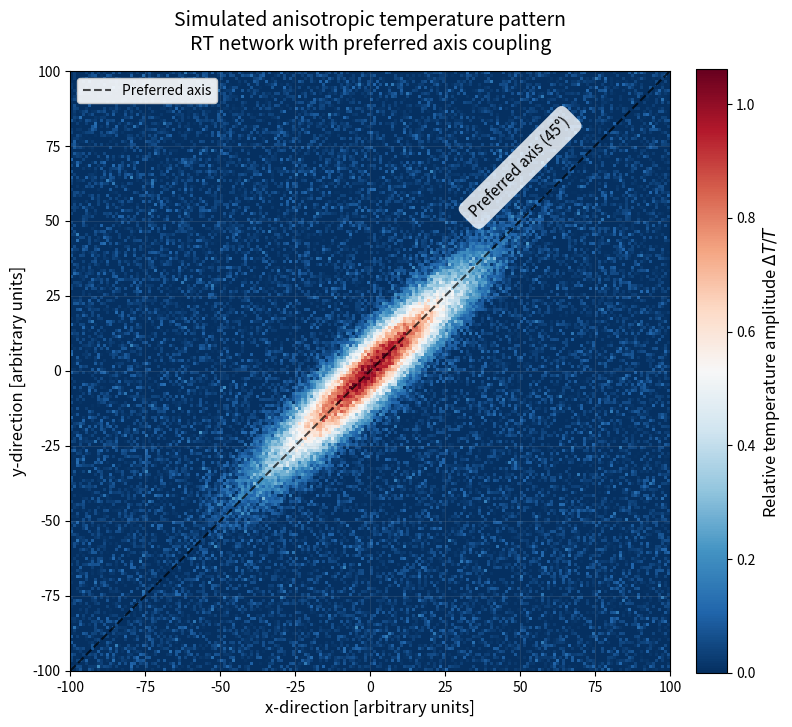

This figure's Python source:
#!/usr/bin/env python3
"""
Axis of Evil Simulation - RT Model
Simulates anisotropic CMB temperature pattern with preferred axis alignment.

This script generates a 2D visualization of temperature fluctuations with
directional coupling along a preferred axis, representing RT network anisotropy.

Output:
-------
axis_of_evil_simulated_map.png

Author: Urs Krafzig
Date: 2025-01-27
"""

import numpy as np
import matplotlib.pyplot as plt
from matplotlib.colors import Normalize

# ============================================================================
# CONFIGURATION
# ============================================================================

# Random seed for reproducibility
RANDOM_SEED = 42

# Grid parameters
GRID_SIZE = 200          # Grid resolution (NxN)
GRID_EXTENT = 100        # Coordinate range [-GRID_EXTENT, +GRID_EXTENT]

# Anisotropy parameters
PREFERRED_AXIS_ANGLE = 45.0   # degrees (from x-axis)
ELONGATION_RATIO = 5.0        # Major/minor axis ratio
SIGMA_MAJOR = 30.0            # Standard deviation along major axis
SIGMA_MINOR = SIGMA_MAJOR / ELONGATION_RATIO  # Along minor axis

# Noise parameters
NOISE_AMPLITUDE = 0.05   # Relative noise level

# Plot parameters
FIGSIZE = (8, 8)
DPI = 300
COLORMAP = 'RdBu_r'      # Red-Blue reversed (cold=blue, hot=red)

# Output
OUTPUT_FILE = "axis_of_evil_simulated_map.png"

# ============================================================================
# HELPER FUNCTIONS
# ============================================================================

def create_anisotropic_pattern(grid_size, extent, axis_angle, 
                               sigma_major, sigma_minor, noise_amp):
    """
    Create anisotropic Gaussian temperature pattern with preferred axis.
    
    Parameters:
    -----------
    grid_size : int
        Number of grid points in each direction
    extent : float
        Coordinate range [-extent, +extent]
    axis_angle : float
        Preferred axis angle in degrees
    sigma_major : float
        Gaussian width along major axis
    sigma_minor : float
        Gaussian width along minor axis
    noise_amp : float
        Amplitude of added Gaussian noise
        
    Returns:
    --------
    X, Y : arrays
        Coordinate meshgrids
    Z : array
        Temperature field
    """
    # Create coordinate grid
    x = np.linspace(-extent, extent, grid_size)
    y = np.linspace(-extent, extent, grid_size)
    X, Y = np.meshgrid(x, y)
    
    # Rotation matrix for preferred axis
    theta = np.deg2rad(axis_angle)
    X_rot = X * np.cos(theta) + Y * np.sin(theta)
    Y_rot = -X * np.sin(theta) + Y * np.cos(theta)
    
    # Anisotropic Gaussian
    Z = np.exp(-0.5 * ((X_rot / sigma_major) ** 2 + 
                       (Y_rot / sigma_minor) ** 2))
    
    # Add noise
    if noise_amp > 0:
        np.random.seed(RANDOM_SEED)
        Z += noise_amp * np.random.randn(*Z.shape)
    
    return X, Y, Z


def plot_anisotropic_map(X, Y, Z, axis_angle, filename):
    """
    Plot anisotropic temperature map with preferred axis visualization.
    
    Parameters:
    -----------
    X, Y : arrays
        Coordinate meshgrids
    Z : array
        Temperature field
    axis_angle : float
        Preferred axis angle in degrees
    filename : str
        Output filename
    """
    fig, ax = plt.subplots(figsize=FIGSIZE, dpi=DPI)
    
    # Get coordinate extent
    extent = [X.min(), X.max(), Y.min(), Y.max()]
    
    # Plot temperature field
    im = ax.imshow(
        Z, 
        extent=extent,
        origin='lower', 
        cmap=COLORMAP, 
        norm=Normalize(vmin=0, vmax=Z.max()),
        aspect='equal'
    )
    
    # Colorbar
    cbar = plt.colorbar(im, ax=ax, fraction=0.046, pad=0.04)
    cbar.set_label(r"Relative temperature amplitude $\Delta T / T$", 
                   fontsize=12)
    
    # Axis labels
    ax.set_xlabel("x-direction [arbitrary units]", fontsize=12)
    ax.set_ylabel("y-direction [arbitrary units]", fontsize=12)
    ax.set_title("Simulated anisotropic temperature pattern\n"
                 "RT network with preferred axis coupling", 
                 fontsize=14, pad=15)
    
    # Draw preferred axis line
    ax.plot(
        [X.min(), X.max()],
        [Y.min(), Y.max()],
        color='black', 
        linestyle='--', 
        linewidth=1.5,
        alpha=0.7,
        label='Preferred axis'
    )
    
    # Axis label
    # Position text along the diagonal
    text_x = X.min() + 0.75 * (X.max() - X.min())
    text_y = Y.min() + 0.75 * (Y.max() - Y.min())
    
    ax.text(
        text_x, text_y, 
        f"Preferred axis ({axis_angle:.0f}°)",
        rotation=axis_angle, 
        fontsize=11, 
        color='black',
        ha='center', 
        va='bottom',
        bbox=dict(boxstyle='round,pad=0.5', facecolor='white', 
                  alpha=0.8, edgecolor='none')
    )
    
    # Grid
    ax.grid(True, alpha=0.2, linestyle='-', linewidth=0.5)
    
    # White background
    fig.patch.set_facecolor('white')
    ax.set_facecolor('white')
    
    # Legend
    ax.legend(loc='upper left', fontsize=10, framealpha=0.9)
    
    plt.tight_layout()
    plt.savefig(filename, dpi=DPI, bbox_inches='tight', facecolor='white')
    plt.close()
    
    print(f"✓ Saved: {filename}")


# ============================================================================
# MAIN EXECUTION
# ============================================================================

def main():
    """Generate anisotropic CMB pattern with preferred axis."""
    
    print("=" * 70)
    print("AXIS OF EVIL SIMULATION - RT MODEL")
    print("Generating anisotropic temperature pattern")
    print("=" * 70)
    
    print(f"\nConfiguration:")
    print(f"  Grid size:        {GRID_SIZE}×{GRID_SIZE}")
    print(f"  Preferred axis:   {PREFERRED_AXIS_ANGLE}°")
    print(f"  Elongation ratio: {ELONGATION_RATIO:.1f}")
    print(f"  Noise amplitude:  {NOISE_AMPLITUDE:.3f}")
    
    # Create anisotropic pattern
    print("\n[1/2] Generating anisotropic temperature field...")
    X, Y, Z = create_anisotropic_pattern(
        GRID_SIZE, GRID_EXTENT, PREFERRED_AXIS_ANGLE,
        SIGMA_MAJOR, SIGMA_MINOR, NOISE_AMPLITUDE
    )
    
    print(f"      Temperature range: [{Z.min():.3f}, {Z.max():.3f}]")
    print(f"      Mean: {Z.mean():.3f}, Std: {Z.std():.3f}")
    
    # Plot
    print("\n[2/2] Creating visualization...")
    plot_anisotropic_map(X, Y, Z, PREFERRED_AXIS_ANGLE, OUTPUT_FILE)
    
    print("\n" + "=" * 70)
    print("✓ SIMULATION COMPLETE")
    print("=" * 70)
    print(f"\nOutput file: {OUTPUT_FILE}")
    print()


if __name__ == "__main__":
    main()
